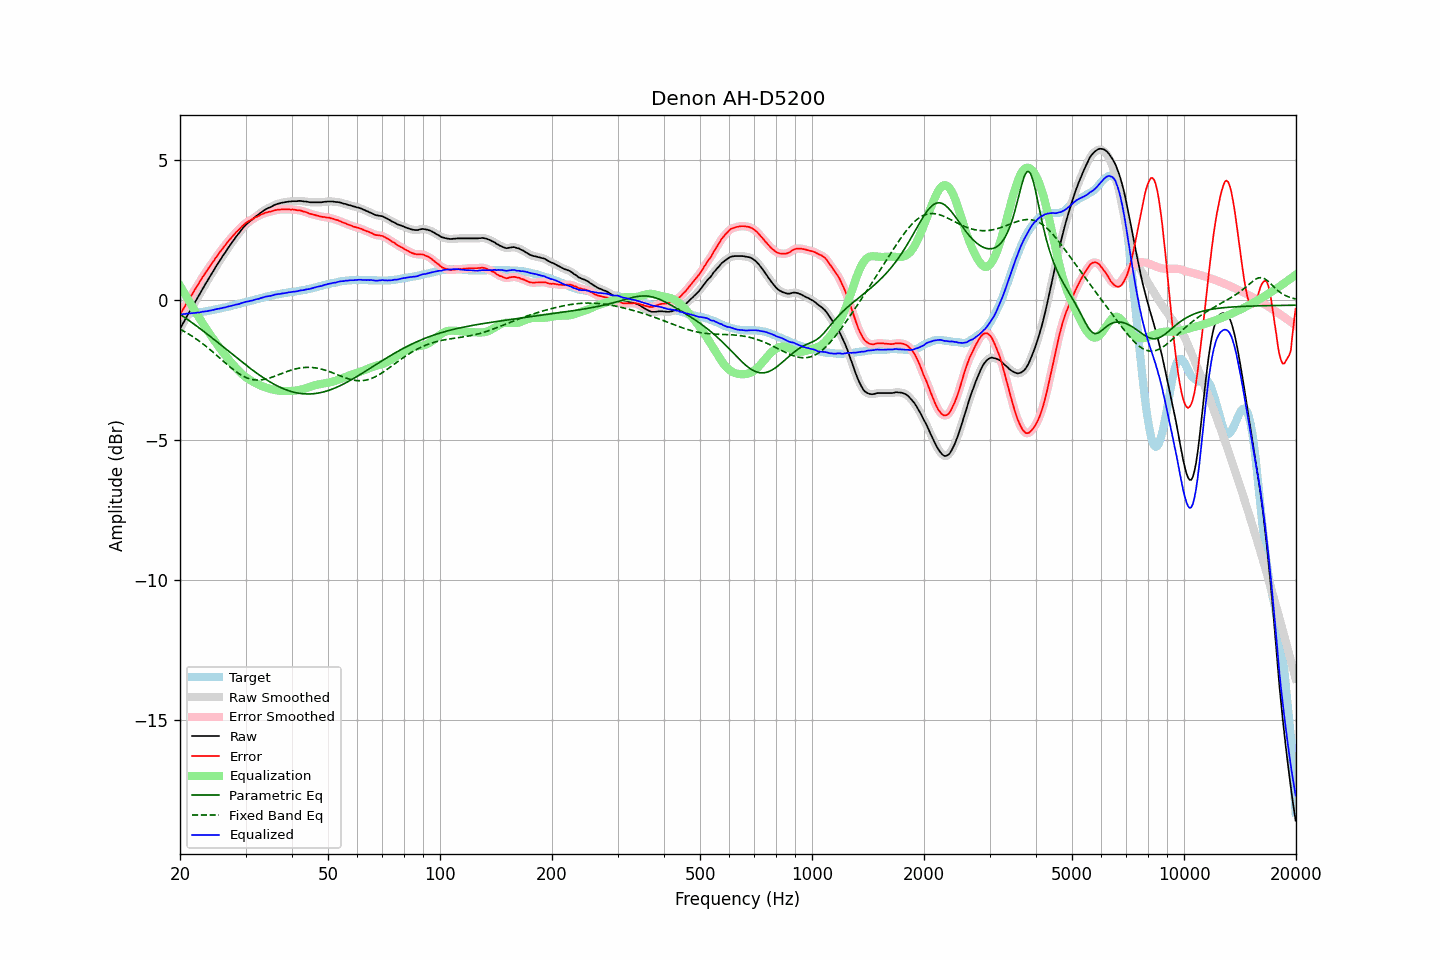

Data behind this chart, as committed beside it:
frequency, raw, error, smoothed, error_smoothed, equalization, parametric_eq, fixed_band_eq, equalized_raw, equalized_smoothed, target
20.00, -1.03, -0.52, -1.03, -0.52, 0.52, -0.50, -1.03, -0.51, -0.51, -0.51
20.20, -0.93, -0.42, -0.92, -0.42, 0.42, -0.54, -1.06, -0.51, -0.50, -0.51
20.40, -0.81, -0.32, -0.82, -0.32, 0.32, -0.58, -1.09, -0.49, -0.50, -0.50
20.61, -0.72, -0.23, -0.71, -0.22, 0.22, -0.62, -1.13, -0.49, -0.49, -0.49
20.81, -0.60, -0.12, -0.61, -0.12, 0.13, -0.66, -1.16, -0.48, -0.48, -0.49
21.02, -0.51, -0.03, -0.51, -0.03, 0.03, -0.70, -1.19, -0.48, -0.48, -0.48
21.23, -0.41, 0.07, -0.40, 0.07, -0.07, -0.74, -1.23, -0.47, -0.47, -0.48
21.44, -0.30, 0.16, -0.31, 0.16, -0.16, -0.78, -1.27, -0.47, -0.47, -0.47
21.66, -0.21, 0.25, -0.20, 0.26, -0.26, -0.82, -1.30, -0.46, -0.46, -0.46
21.87, -0.10, 0.35, -0.10, 0.35, -0.35, -0.87, -1.34, -0.45, -0.46, -0.46
22.09, -0.00, 0.44, -0.00, 0.44, -0.45, -0.91, -1.38, -0.45, -0.45, -0.45
22.31, 0.10, 0.53, 0.09, 0.54, -0.54, -0.95, -1.42, -0.44, -0.44, -0.44
22.54, 0.19, 0.63, 0.20, 0.63, -0.63, -0.99, -1.46, -0.44, -0.43, -0.44
22.76, 0.30, 0.72, 0.30, 0.72, -0.72, -1.04, -1.50, -0.43, -0.42, -0.43
22.99, 0.40, 0.82, 0.40, 0.82, -0.81, -1.08, -1.55, -0.41, -0.41, -0.42
23.22, 0.49, 0.90, 0.50, 0.90, -0.90, -1.12, -1.59, -0.41, -0.40, -0.41
23.45, 0.60, 0.99, 0.59, 0.99, -0.99, -1.17, -1.64, -0.39, -0.40, -0.40
23.69, 0.68, 1.07, 0.69, 1.07, -1.08, -1.21, -1.68, -0.39, -0.39, -0.39
23.92, 0.79, 1.16, 0.78, 1.16, -1.16, -1.26, -1.73, -0.38, -0.38, -0.38
24.16, 0.88, 1.24, 0.88, 1.24, -1.25, -1.30, -1.78, -0.37, -0.37, -0.37
24.40, 0.98, 1.33, 0.97, 1.33, -1.33, -1.35, -1.83, -0.35, -0.35, -0.36
24.65, 1.06, 1.40, 1.07, 1.41, -1.41, -1.39, -1.88, -0.35, -0.34, -0.34
24.89, 1.17, 1.49, 1.16, 1.49, -1.49, -1.44, -1.93, -0.32, -0.33, -0.33
25.14, 1.26, 1.57, 1.26, 1.57, -1.57, -1.49, -1.98, -0.32, -0.32, -0.32
25.39, 1.35, 1.65, 1.35, 1.65, -1.65, -1.53, -2.03, -0.30, -0.30, -0.31
25.65, 1.43, 1.73, 1.44, 1.73, -1.73, -1.58, -2.08, -0.29, -0.29, -0.30
25.91, 1.52, 1.80, 1.52, 1.80, -1.81, -1.62, -2.13, -0.28, -0.28, -0.28
26.16, 1.62, 1.88, 1.61, 1.88, -1.88, -1.67, -2.18, -0.27, -0.27, -0.27
26.43, 1.69, 1.95, 1.70, 1.95, -1.96, -1.72, -2.23, -0.26, -0.26, -0.26
26.69, 1.78, 2.03, 1.79, 2.03, -2.03, -1.76, -2.28, -0.24, -0.24, -0.25
26.96, 1.87, 2.10, 1.87, 2.10, -2.10, -1.81, -2.33, -0.23, -0.23, -0.23
27.23, 1.95, 2.17, 1.95, 2.17, -2.17, -1.86, -2.38, -0.21, -0.21, -0.22
27.50, 2.03, 2.23, 2.04, 2.23, -2.24, -1.90, -2.43, -0.20, -0.20, -0.20
27.77, 2.12, 2.30, 2.12, 2.30, -2.30, -1.95, -2.47, -0.19, -0.18, -0.19
28.05, 2.20, 2.36, 2.20, 2.36, -2.37, -2.00, -2.52, -0.17, -0.17, -0.17
28.33, 2.28, 2.43, 2.27, 2.43, -2.43, -2.04, -2.56, -0.15, -0.16, -0.16
28.62, 2.34, 2.48, 2.35, 2.48, -2.49, -2.09, -2.60, -0.15, -0.14, -0.14
28.90, 2.42, 2.54, 2.42, 2.54, -2.55, -2.13, -2.63, -0.13, -0.13, -0.13
29.19, 2.49, 2.60, 2.49, 2.60, -2.60, -2.18, -2.67, -0.11, -0.11, -0.11
29.48, 2.57, 2.66, 2.57, 2.66, -2.66, -2.23, -2.70, -0.09, -0.09, -0.10
29.78, 2.63, 2.71, 2.63, 2.71, -2.71, -2.27, -2.73, -0.07, -0.07, -0.08
30.08, 2.69, 2.76, 2.69, 2.76, -2.75, -2.32, -2.76, -0.06, -0.06, -0.07
30.38, 2.74, 2.79, 2.75, 2.80, -2.79, -2.36, -2.78, -0.05, -0.05, -0.05
30.68, 2.79, 2.83, 2.79, 2.83, -2.83, -2.40, -2.80, -0.04, -0.04, -0.04
30.99, 2.84, 2.86, 2.84, 2.86, -2.86, -2.45, -2.82, -0.02, -0.02, -0.02
31.30, 2.88, 2.89, 2.89, 2.89, -2.90, -2.49, -2.83, -0.01, -0.01, -0.01
31.61, 2.93, 2.92, 2.94, 2.92, -2.93, -2.53, -2.84, 0.01, 0.01, 0.01
31.93, 2.98, 2.96, 2.98, 2.95, -2.96, -2.58, -2.85, 0.03, 0.02, 0.02
32.24, 3.03, 2.98, 3.03, 2.98, -2.99, -2.62, -2.85, 0.04, 0.04, 0.04
32.57, 3.06, 3.01, 3.07, 3.01, -3.02, -2.66, -2.85, 0.05, 0.05, 0.05
32.89, 3.11, 3.04, 3.11, 3.04, -3.04, -2.70, -2.85, 0.07, 0.07, 0.07
33.22, 3.15, 3.07, 3.16, 3.07, -3.07, -2.74, -2.84, 0.09, 0.09, 0.08
33.55, 3.20, 3.09, 3.20, 3.10, -3.09, -2.77, -2.83, 0.10, 0.11, 0.10
33.89, 3.23, 3.12, 3.23, 3.12, -3.11, -2.81, -2.82, 0.12, 0.12, 0.11
34.23, 3.26, 3.13, 3.26, 3.14, -3.13, -2.85, -2.81, 0.13, 0.13, 0.13
34.57, 3.29, 3.15, 3.29, 3.15, -3.15, -2.88, -2.79, 0.14, 0.14, 0.14
34.92, 3.31, 3.16, 3.32, 3.16, -3.17, -2.92, -2.77, 0.15, 0.15, 0.15
35.27, 3.34, 3.17, 3.35, 3.18, -3.18, -2.95, -2.75, 0.16, 0.16, 0.17
35.62, 3.37, 3.19, 3.37, 3.19, -3.20, -2.98, -2.73, 0.18, 0.18, 0.18
35.97, 3.40, 3.21, 3.40, 3.21, -3.21, -3.02, -2.71, 0.20, 0.20, 0.19
... 635 more rows
